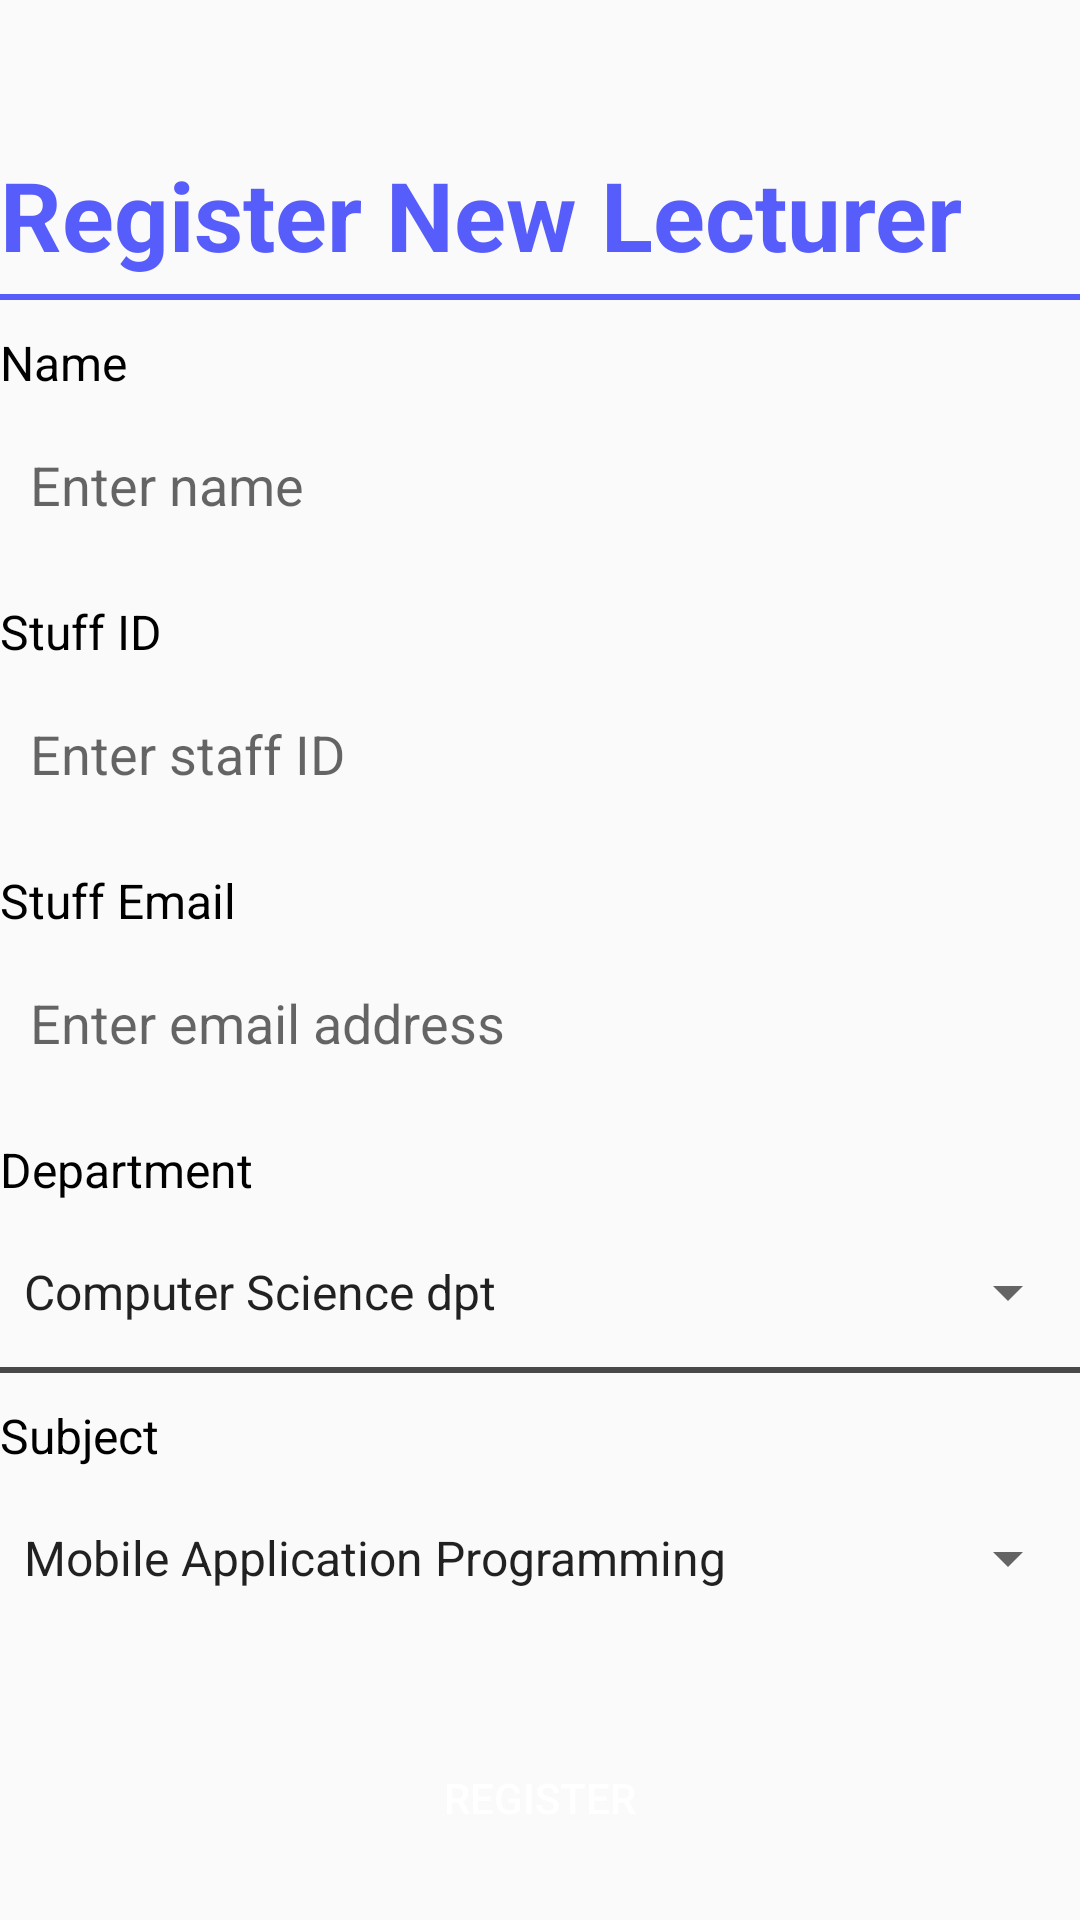

Reconstruct the res/layout file that produces this screen, plus the resources it refers to.
<!-- AndroidManifest.xml: application theme Theme.Mtahini -->
<!-- res/layout/activity_register_lecturer.xml -->
<?xml version="1.0" encoding="utf-8"?>
<LinearLayout xmlns:android="http://schemas.android.com/apk/res/android"
    xmlns:tools="http://schemas.android.com/tools"
    android:layout_width="match_parent"
    android:layout_height="match_parent"
    android:orientation="vertical"
    android:layout_margin="5dp"
    android:layout_gravity="center"
    tools:context=".RegisterLecturer">

    <ImageButton
        android:id="@+id/stdRegArrowButton"
        android:layout_width="50dp"
        android:layout_height="50dp"
        android:background="?android:attr/selectableItemBackground"
        android:src="@drawable/arrow24px"
        android:contentDescription="@string/back_arrow" />
    <TextView
        android:layout_width="wrap_content"
        android:layout_height="wrap_content"
        android:text="@string/register_new_lecturer"
        android:textSize="32sp"
        android:textStyle="bold"
        android:textColor="@color/light_blue"
        />
    <View
        android:layout_width="match_parent"
        android:layout_height="2dp"
        android:background="@color/light_blue"
        android:layout_marginTop="5dp"/>
    <TextView
        android:layout_width="match_parent"
        android:layout_height="wrap_content"
        android:text="@string/name"
        android:textSize="16sp"
        android:layout_marginTop="10dp"
        android:textColor="@color/black"/>
    <EditText
        android:id="@+id/lec_name_edit_text"
        android:layout_width="match_parent"
        android:layout_height="56dp"
        android:background="@drawable/input_border"
        android:hint="@string/enter_name"
        android:inputType="textEmailSubject"
        android:layout_marginTop="2dp"
        android:paddingStart="10dp"
        android:autofillHints="username"
        tools:ignore="RtlSymmetry" />
    <TextView
        android:layout_width="match_parent"
        android:layout_height="wrap_content"
        android:text="@string/stuff_id"
        android:textSize="16sp"
        android:layout_marginTop="10dp"
        android:textColor="@color/black"/>

    <EditText
        android:id="@+id/lec_stuff_id_edit_text"
        android:layout_width="match_parent"
        android:layout_height="56dp"
        android:layout_marginTop="2dp"
        android:autofillHints="C026-00-1234/2006"
        android:background="@drawable/input_border"
        android:hint="@string/staff_id"
        android:inputType="text"
        android:paddingStart="10dp"
        tools:ignore="RtlSymmetry" />

    <TextView
        android:layout_width="match_parent"
        android:layout_height="wrap_content"
        android:text="@string/stuff_email"
        android:textSize="16sp"
        android:layout_marginTop="10dp"
        android:textColor="@color/black"/>
    <EditText
        android:id="@+id/email_edit_text"
        android:layout_width="match_parent"
        android:layout_height="56dp"
        android:background="@drawable/input_border"
        android:hint="@string/enter_email_address"
        android:inputType="textEmailSubject"
        android:layout_marginTop="2dp"
        android:paddingStart="10dp"
        android:autofillHints="emailAddress"
        tools:ignore="RtlSymmetry" />
   <TextView
       android:layout_width="wrap_content"
       android:layout_height="wrap_content"
       android:text="@string/department"
       android:layout_marginTop="10dp"
       android:textStyle="normal"
       android:textSize="16sp"
       android:textColor="@color/black"/>
    <Spinner
        android:id="@+id/spinner"
        android:layout_width="match_parent"
        android:layout_marginTop="5dp"
        android:layout_height="50dp"
        android:layout_gravity="center"
        android:entries="@array/departments"
        />
    <View
        android:layout_width="match_parent"
        android:layout_height="2dp"
        android:background="#494949"/>
    <TextView
        android:layout_width="match_parent"
        android:layout_height="wrap_content"
        android:text="@string/subject"
        android:textSize="16sp"
        android:textColor="@color/black"
        android:layout_marginTop="10dp"/>
    <Spinner
        android:id="@+id/unit_spinner"
        android:layout_width="match_parent"
        android:layout_marginTop="5dp"
        android:entries="@array/courses"
        android:layout_height="50dp"/>

    <ProgressBar
        android:layout_width="wrap_content"
        android:layout_height="wrap_content"
        android:id="@+id/progressBar"
        android:layout_gravity="center"
        android:indeterminate="true"
        android:indeterminateDrawable="@drawable/blue_progress_bar"
        android:visibility="gone"
        />
    <Button
        android:id="@+id/reg_button"
        android:layout_width="300dp"
        android:layout_height="50dp"
        android:layout_gravity="center"
        android:layout_marginTop="30dp"
        android:background="@drawable/blue_background_button"
        android:text="@string/registerNoLine"
        android:textColor="@color/white"/>
</LinearLayout>
<!-- resources referenced by this layout -->
<resources>
  <string-array name="courses">
          <item>Mobile Application Programming</item>
          <item>Compiler Construction</item>
          <item>Theory of Computing</item>
          <item>Multimedia Systems</item>
          <item>Simulation And Modelling</item>
          <item>Design And Analysis Of Algorithms</item>
          <item>Research Methodologies In Computer Science</item>
          <item>Artificial Intelligence</item>
          <item>Software Engineering</item>
          <item>Internet Application Programming</item>
      </string-array>
  <string-array name="departments">
          <item>Computer Science dpt</item>
          <item>Statistics dpt</item>
          <item>Mathematics dpt</item>
          <item>IT dpt</item>
      </string-array>
  <color name="black">#FF000000</color>
  <color name="light_blue">#575DFB</color>
  <color name="white">#FFFFFFFF</color>
  <string name="back_arrow">Back arrow</string>
  <string name="department">Department</string>
  <string name="enter_email_address">Enter email address</string>
  <string name="enter_name">Enter name</string>
  <string name="name">Name</string>
  <string name="registerNoLine">Register</string>
  <string name="register_new_lecturer">Register New Lecturer</string>
  <string name="staff_id">Enter staff ID</string>
  <string name="stuff_email">Stuff Email</string>
  <string name="stuff_id">Stuff ID</string>
  <string name="subject">Subject</string>
  <style name="Theme.Mtahini" parent="Base.Theme.Mtahini" />
  <style name="Base.Theme.Mtahini" parent="Theme.AppCompat.Light.NoActionBar">
          
          
      </style>
</resources>
